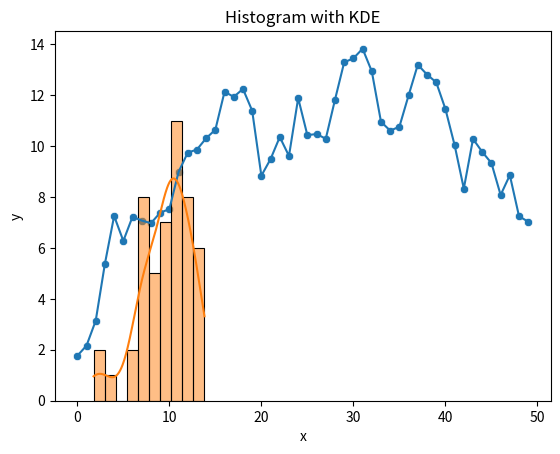

Python code for this plot:
# seaborn_intro.py
# =====================================================
# This file introduces basic plotting with Seaborn.

import seaborn as sns
import matplotlib.pyplot as plt
import pandas as pd
import numpy as np

# Sample data
np.random.seed(0)
data = pd.DataFrame({
    'x': np.arange(50),
    'y': np.random.randn(50).cumsum(),
    'z': np.random.randint(1, 5, 50)
})

# ---------------------------
# 1. Scatter plot
sns.scatterplot(data=data, x='x', y='y')
plt.title("Basic Scatter Plot")
plt.show()

# ---------------------------
# 2. Line plot
sns.lineplot(data=data, x='x', y='y')
plt.title("Basic Line Plot")
plt.show()

# ---------------------------
# 3. Histogram
sns.histplot(data=data, x='y', bins=10, kde=True)
plt.title("Histogram with KDE")
plt.show()
